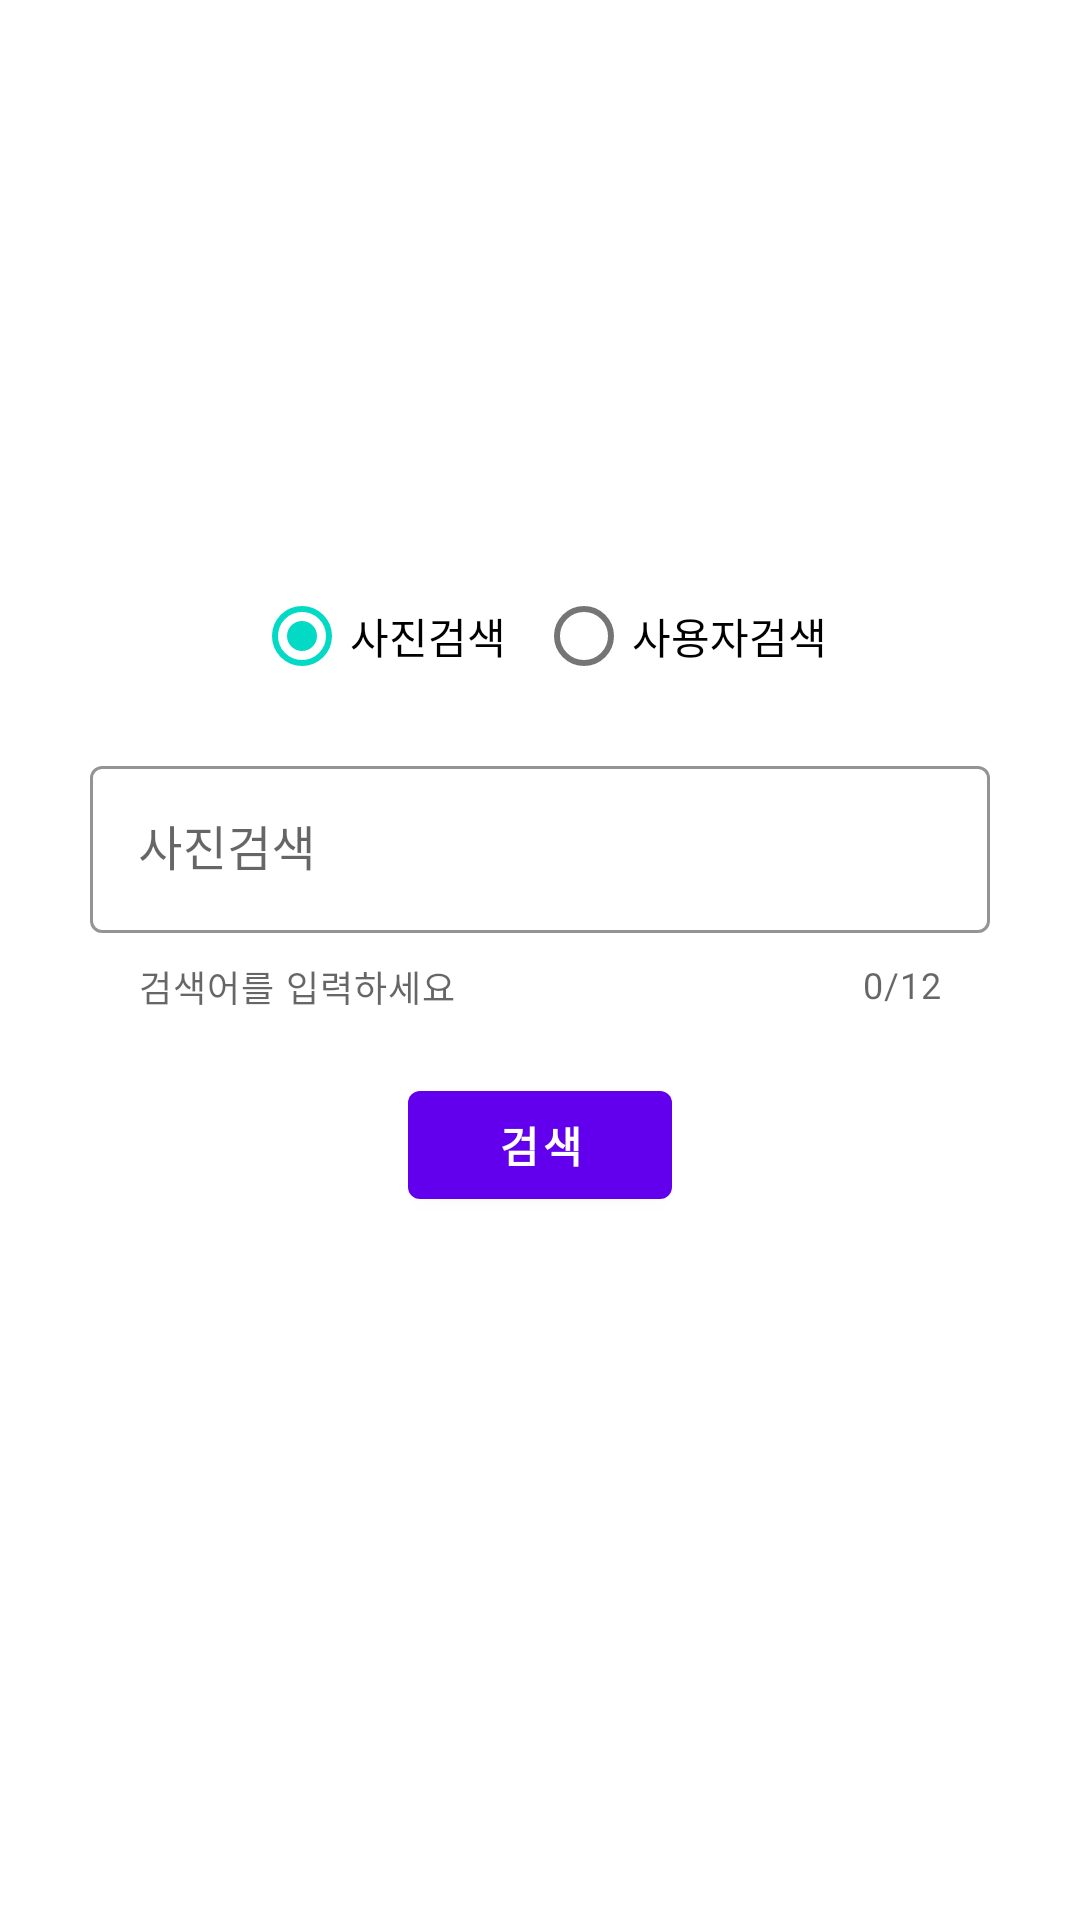

Reconstruct the res/layout file that produces this screen, plus the resources it refers to.
<!-- AndroidManifest.xml: activity theme Theme.Seminar2.NoActionBar -->
<!-- res/layout/activity_search.xml -->
<?xml version="1.0" encoding="utf-8"?>
<ScrollView xmlns:android="http://schemas.android.com/apk/res/android"
    xmlns:app="http://schemas.android.com/apk/res-auto"
    xmlns:tools="http://schemas.android.com/tools"
    android:id="@+id/scv_sign_in"
    android:layout_width="match_parent"
    android:layout_height="match_parent"
    tools:context=".SearchActivity">

    <androidx.constraintlayout.widget.ConstraintLayout
        android:layout_width="match_parent"
        android:layout_height="0dp">

        <ImageView
            android:id="@+id/iv_person"
            android:layout_width="0dp"
            android:layout_height="0dp"
            android:layout_marginTop="40dp"
            android:src="@drawable/ic_person_24"
            app:layout_constraintDimensionRatio="1:1"
            app:layout_constraintEnd_toEndOf="parent"
            app:layout_constraintStart_toStartOf="parent"
            app:layout_constraintTop_toTopOf="parent"
            app:layout_constraintWidth_percent="0.4" />

        <RadioGroup
            android:id="@+id/rdg_search"
            android:layout_width="wrap_content"
            android:layout_height="wrap_content"
            android:orientation="horizontal"
            android:padding="4dp"
            app:layout_constraintEnd_toEndOf="@id/iv_person"
            app:layout_constraintStart_toStartOf="@id/iv_person"
            app:layout_constraintTop_toBottomOf="@id/iv_person">

            <com.google.android.material.radiobutton.MaterialRadioButton
                android:id="@+id/rdb_photo_search"
                android:layout_width="match_parent"
                android:layout_height="match_parent"
                android:layout_marginEnd="10dp"
                android:checked="true"
                android:text="사진검색" />

            <com.google.android.material.radiobutton.MaterialRadioButton
                android:id="@+id/rdb_user_search"
                android:layout_width="match_parent"
                android:layout_height="match_parent"
                android:checked="false"
                android:text="사용자검색" />
        </RadioGroup>

        <com.google.android.material.textfield.TextInputLayout
            android:id="@+id/layout_text_field"
            style="@style/Widget.MaterialComponents.TextInputLayout.OutlinedBox"
            android:layout_width="match_parent"
            android:layout_height="wrap_content"
            android:layout_marginHorizontal="30dp"
            android:layout_marginTop="10dp"
            android:hint="사진검색"
            app:boxStrokeColor="@color/purple_200"
            app:counterEnabled="true"
            app:counterMaxLength="12"
            app:endIconMode="clear_text"
            app:helperText="검색어를 입력하세요"
            app:helperTextEnabled="true"
            app:layout_constraintEnd_toEndOf="parent"
            app:layout_constraintStart_toStartOf="parent"
            app:layout_constraintTop_toBottomOf="@id/rdg_search"
            app:shapeAppearance="@style/ShapeAppearance.MaterialComponents.MediumComponent"
            app:startIconDrawable="@drawable/ic_image_search_24">

            <com.google.android.material.textfield.TextInputEditText
                android:id="@+id/edt_search_image"
                android:layout_width="match_parent"
                android:layout_height="wrap_content"
                android:layout_marginBottom="5dp"
                android:inputType="text"
                android:maxLength="12" />

        </com.google.android.material.textfield.TextInputLayout>

        <androidx.constraintlayout.widget.ConstraintLayout
            android:id="@+id/layout_search_button"
            android:layout_width="match_parent"
            android:layout_height="wrap_content"
            android:layout_marginTop="20dp"
            android:visibility="visible"
            app:layout_constraintEnd_toEndOf="@id/layout_text_field"
            app:layout_constraintStart_toStartOf="@+id/layout_text_field"
            app:layout_constraintTop_toBottomOf="@id/layout_text_field">

            <com.google.android.material.button.MaterialButton
                android:id="@+id/btn_search"
                android:layout_width="wrap_content"
                android:layout_height="wrap_content"
                android:clickable="true"
                android:text="검색"
                android:textColor="@color/white"
                android:textStyle="bold"
                app:layout_constraintEnd_toEndOf="parent"
                app:layout_constraintStart_toStartOf="parent"
                app:layout_constraintTop_toTopOf="parent" />

            <ProgressBar
                android:id="@+id/progress_search"
                android:layout_width="0dp"
                android:layout_height="0dp"
                android:layout_marginHorizontal="20dp"
                android:layout_marginTop="3dp"
                android:indeterminateTint="@color/black"
                android:visibility="invisible"
                app:layout_constraintDimensionRatio="1:1"
                app:layout_constraintEnd_toEndOf="@id/btn_search"
                app:layout_constraintStart_toStartOf="@id/btn_search"
                app:layout_constraintBottom_toBottomOf="@id/btn_search" />
        </androidx.constraintlayout.widget.ConstraintLayout>


    </androidx.constraintlayout.widget.ConstraintLayout>
</ScrollView>
<!-- resources referenced by this layout -->
<resources>
  <color name="black">#FF000000</color>
  <color name="purple_200">#FFBB86FC</color>
  <color name="white">#FFFFFFFF</color>
  <style name="Theme.Seminar2.NoActionBar">
          <item name="windowActionBar">false</item>
          <item name="windowNoTitle">true</item>
      </style>
</resources>
